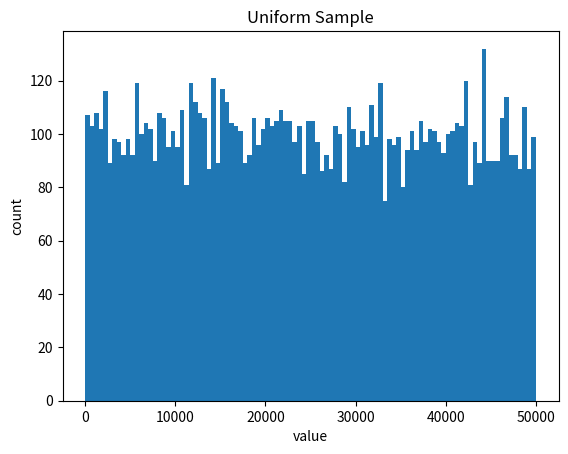

Here is the Python script that generated this plot: (Note: this script raises an exception after producing the figure.)
import math
import random
import numpy as np
import matplotlib.pyplot as plt

def LapNoise(sensitivity, epsilon):
    scale = sensitivity / epsilon
    u = random.uniform(0, 1)
    if u < 0.5:
        return scale * math.log(2 * u)
    else:
        return -scale * math.log(2 * (1 - u))

def testHistDiff(inp = "../Information/TPCH/Q18_0.txt", global_sens = 5000, bins = 10, alpha = 10, beta = 0.1, eps_max = 20, kappa = 2, override_size_dic = None):
    # starting historgram parameters
    #eps_h = eps_max / math.pow(kappa, math.ceil(math.log(eps_max, kappa)))
    eps_h = 1
    beta_h = beta / (2*bins)

    # starting query parameters
    eps_q = eps_max + 1
    beta_q = beta / 2

    # calculate real results and distrubution
    real_query_result = 0
    size_dic = {}
    input_file = open(inp,'r')
    for line in input_file.readlines():
        elements = line.split()
        value = float(elements[0])
        entity = int(elements[1])
        real_query_result += value
        if entity in size_dic.keys():
            size_dic[entity] += value
        else:
            size_dic[entity] = value
    print(max(size_dic, key=size_dic.get))

    if override_size_dic is not None:
        size_dic = override_size_dic
    
    # calcualte unoised histogram
    unoised_hist = {}
    for i in range(bins):
        unoised_hist[int(global_sens / bins * (i+1))] = 0
    for k, v in size_dic.items():
        v_bin = int(math.ceil(v / (global_sens / bins)) * (global_sens / bins))
        unoised_hist[v_bin] += 1
    print(unoised_hist)
    # calcualte starting noised histogram
    noised_hist = {k: max(0, v + LapNoise(1, eps_h) + 1/eps_h*math.log(bins/2/beta_h)) for k, v in unoised_hist.items()}
    print(noised_hist)
    t, r, u, n = [], [], [], []
    for i in range(bins):
        tau = int(global_sens / bins * (i+1)) # for each tau
        real_truncation_error = 0
        for k, v in size_dic.items():
            real_truncation_error += max(0, v - tau)
        unoised_truncation_error = sum([max(k - tau, 0) * v for k, v in unoised_hist.items()])
        noised_truncation_error = sum([max(k - tau, 0) * v for k, v in noised_hist.items()])
        t.append(tau)
        r.append(real_truncation_error)
        u.append(unoised_truncation_error)
        n.append(noised_truncation_error)
    return t, r, u, n

if __name__ == "__main__":

    import sys
    print(sys.prefix)

    global_sens = 50000
    s = np.random.beta(4, 4, 10000)
    s = np.random.beta(8, 2, 10000)
    s = np.random.beta(2, 8, 10000)
    s = np.random.rand(10000)
    override_size_dic = {i: max(1, min(v*global_sens, global_sens)) for i, v in enumerate(s)}
    plt.hist(override_size_dic.values(), bins=100)
    plt.title("Uniform Sample")
    plt.xlabel("value")
    plt.ylabel("count")
    plt.savefig(f'dist_uniform.png')
    plt.clf()

    bins = [10, 20, 30, 40, 50]
    for bin in bins:
        t, r, u, n = testHistDiff(bins=bin, global_sens=global_sens, override_size_dic=override_size_dic)
        #print(r)
        #print(u)
        #print(n)
        #if bin == 100:
            #plt.plot(t, r, label ='real')
        #plt.plot(t, u, '-.', label ='unoised')
        plt.plot(t, [i - j for i, j in zip(n, r)], '-.', label =f'noised_{bin}_bins')
    plt.legend(ncol=3)
    plt.title("Bias Overestimate Uniform")
    plt.xlabel("truncation parameter")
    plt.ylabel("overestimate")
    plt.savefig(f'overestimate_uniform.png')
